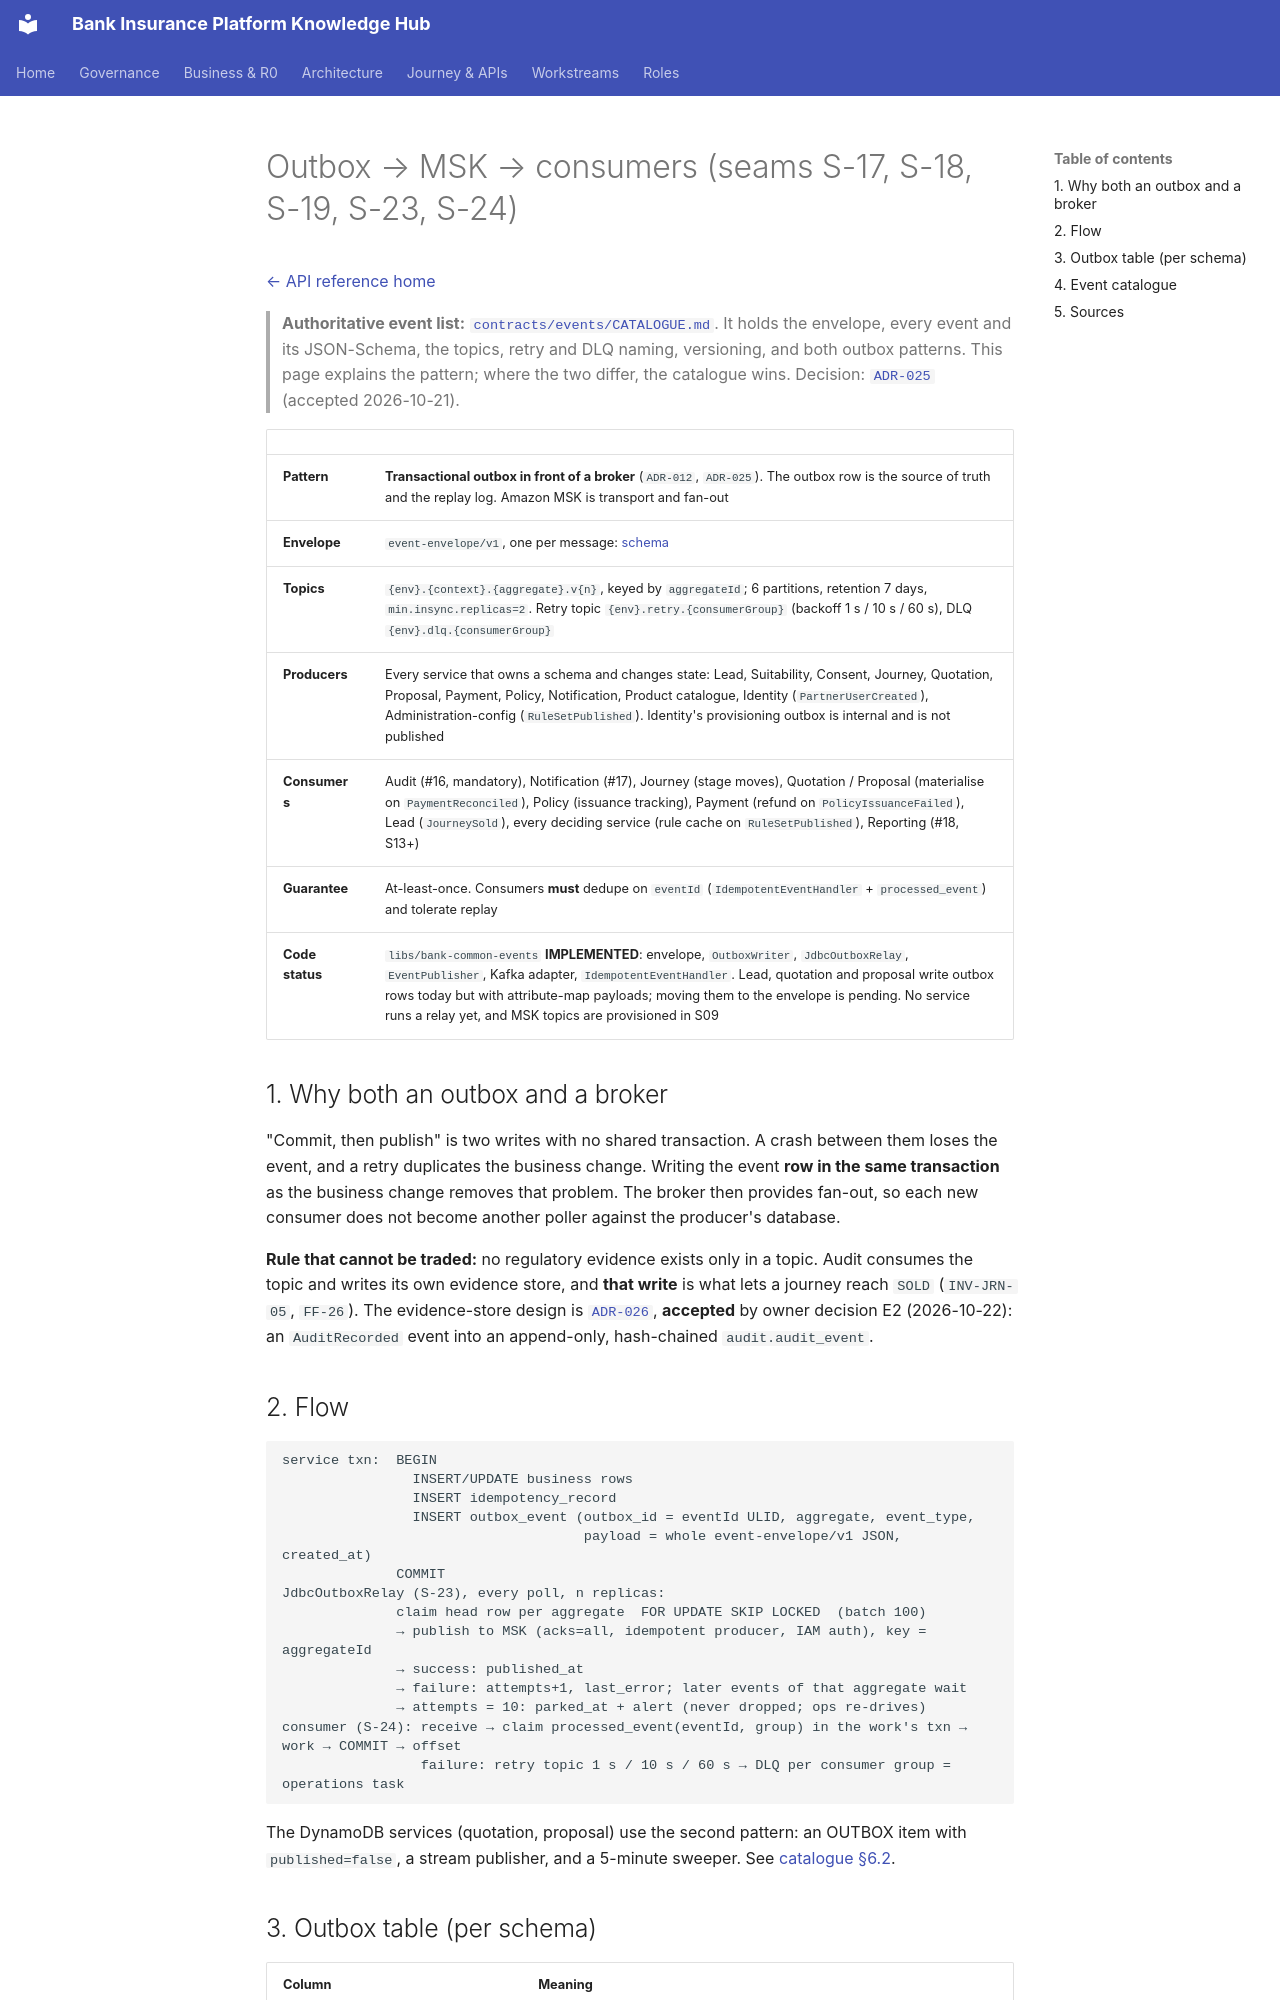

repository: Mahesh38/bank-insurance-platform · page: platform/api-reference/interactions/outbox-and-events/index.html · generator: mkdocs

# Outbox → MSK → consumers (seams S-17, S-18, S-19, S-23, S-24)

[← API reference home](../README.md)

> **Authoritative event list:** [`contracts/events/CATALOGUE.md`](../../contracts/events/CATALOGUE.md). It holds
> the envelope, every event and its JSON-Schema, the topics, retry and DLQ naming, versioning, and both outbox
> patterns. This page explains the pattern; where the two differ, the catalogue wins.
> Decision: [`ADR-025`](../../architecture-review/ADR-025-event-specification-and-publisher.md) (accepted 2026-10-21).

| | |
|---|---|
| **Pattern** | **Transactional outbox in front of a broker** (`ADR-012`, `ADR-025`). The outbox row is the source of truth and the replay log. Amazon MSK is transport and fan-out |
| **Envelope** | `event-envelope/v1`, one per message: [schema](../../contracts/events/schemas/event-envelope.v1.json) |
| **Topics** | `{env}.{context}.{aggregate}.v{n}`, keyed by `aggregateId`; 6 partitions, retention 7 days, `min.insync.replicas=2`. Retry topic `{env}.retry.{consumerGroup}` (backoff 1 s / 10 s / 60 s), DLQ `{env}.dlq.{consumerGroup}` |
| **Producers** | Every service that owns a schema and changes state: Lead, Suitability, Consent, Journey, Quotation, Proposal, Payment, Policy, Notification, Product catalogue, Identity (`PartnerUserCreated`), Administration-config (`RuleSetPublished`). Identity's provisioning outbox is internal and is not published |
| **Consumers** | Audit (#16, mandatory), Notification (#17), Journey (stage moves), Quotation / Proposal (materialise on `PaymentReconciled`), Policy (issuance tracking), Payment (refund on `PolicyIssuanceFailed`), Lead (`JourneySold`), every deciding service (rule cache on `RuleSetPublished`), Reporting (#18, S13+) |
| **Guarantee** | At-least-once. Consumers **must** dedupe on `eventId` (`IdempotentEventHandler` + `processed_event`) and tolerate replay |
| **Code status** | `libs/bank-common-events` **IMPLEMENTED**: envelope, `OutboxWriter`, `JdbcOutboxRelay`, `EventPublisher`, Kafka adapter, `IdempotentEventHandler`. Lead, quotation and proposal write outbox rows today but with attribute-map payloads; moving them to the envelope is pending. No service runs a relay yet, and MSK topics are provisioned in S09 |

## 1. Why both an outbox and a broker

"Commit, then publish" is two writes with no shared transaction. A crash between them loses the event, and a retry
duplicates the business change. Writing the event **row in the same transaction** as the business change removes that
problem. The broker then provides fan-out, so each new consumer does not become another poller against the producer's
database.

**Rule that cannot be traded:** no regulatory evidence exists only in a topic. Audit consumes the topic and writes
its own evidence store, and **that write** is what lets a journey reach `SOLD` (`INV-JRN-05`, `FF-26`). The
evidence-store design is [`ADR-026`](../../architecture-review/ADR-026-audit-store-and-transport.md), **accepted** by
owner decision E2 (2026-10-22): an `AuditRecorded` event into an append-only, hash-chained `audit.audit_event`.
